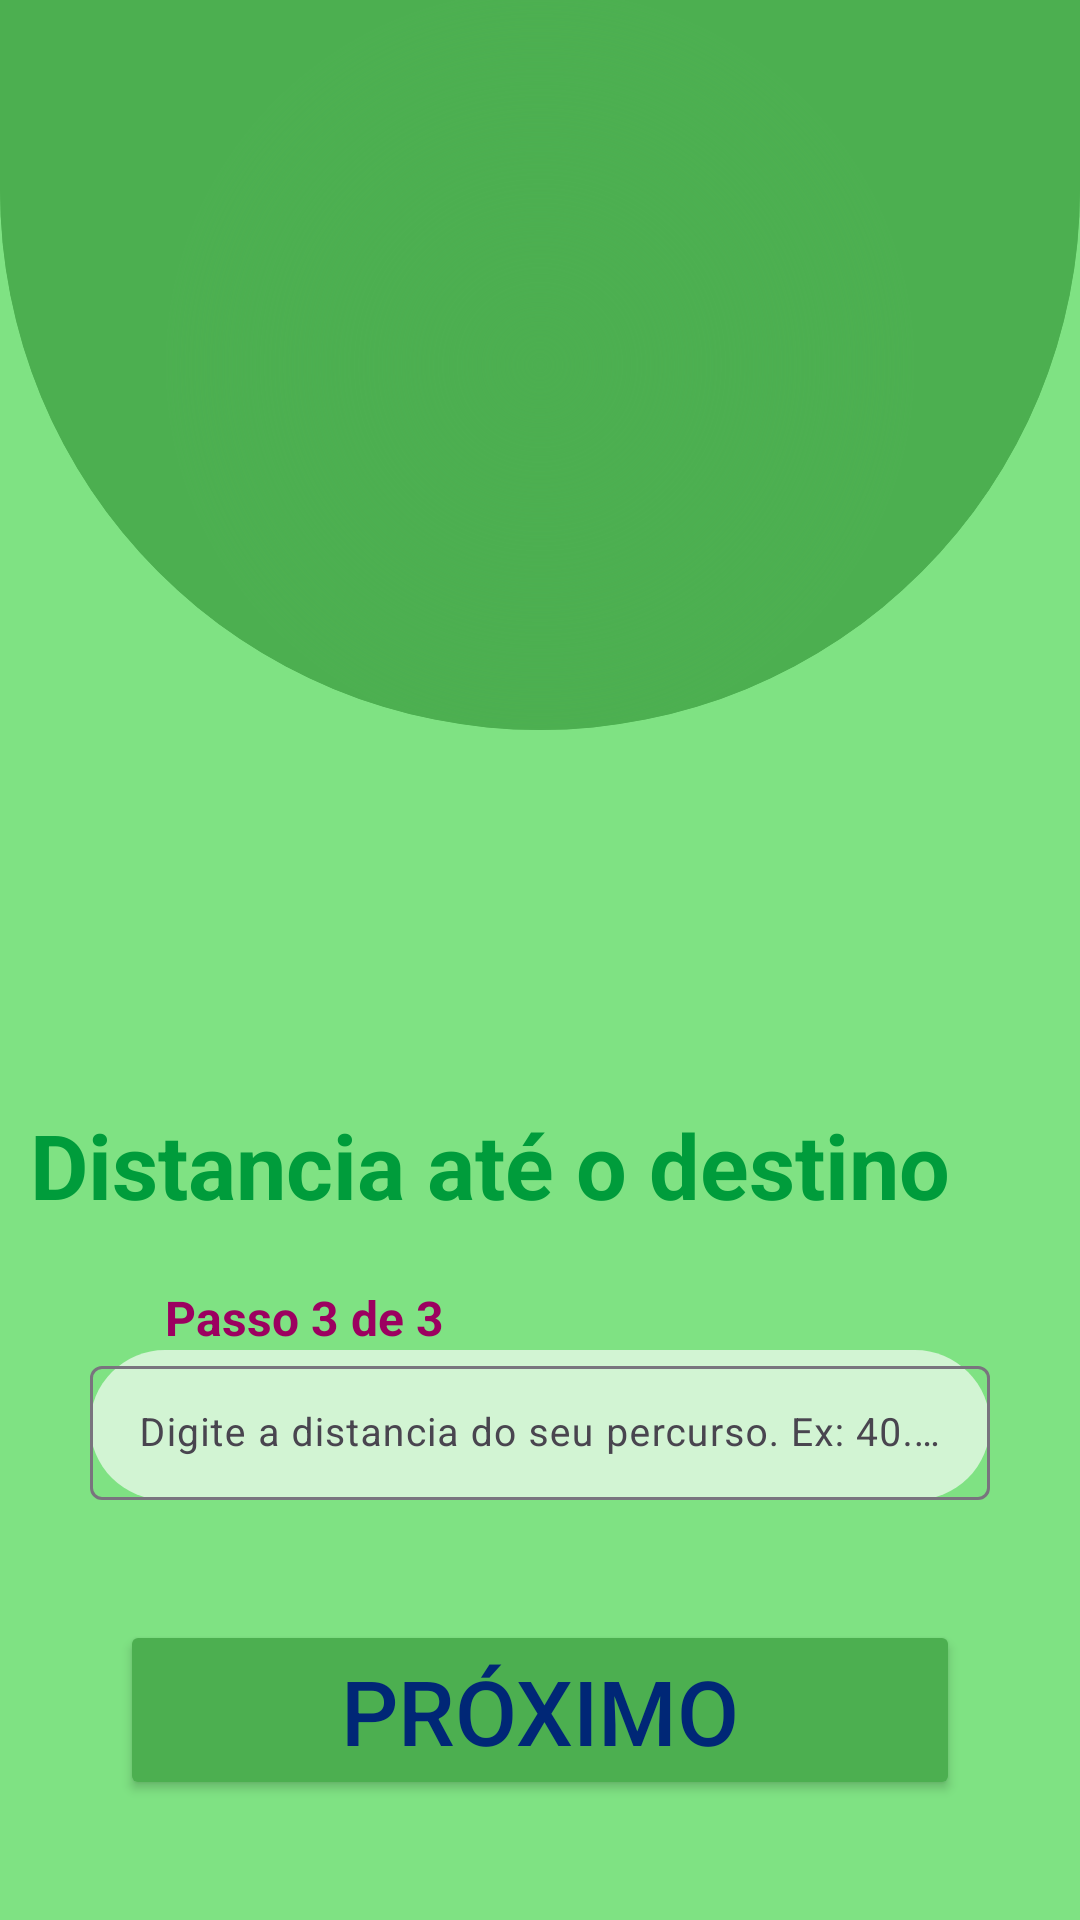

The Android layout XML behind this screen, and the referenced resources:
<!-- AndroidManifest.xml: application theme Theme.Des1_Fuel_Calculation -->
<!-- res/layout/dist_destino.xml -->
<?xml version="1.0" encoding="utf-8"?>
<androidx.constraintlayout.widget.ConstraintLayout xmlns:android="http://schemas.android.com/apk/res/android"
    xmlns:app="http://schemas.android.com/apk/res-auto"
    xmlns:tools="http://schemas.android.com/tools"
    android:id="@+id/main"
    android:layout_width="match_parent"
    android:layout_height="match_parent"
    android:background="@color/colorThemeBackground2"
    android:weightSum="100"
    tools:context=".MainActivity">

    <androidx.constraintlayout.widget.ConstraintLayout
        android:id="@+id/linearLayout"
        android:layout_width="match_parent"
        android:layout_height="0dp"
        android:background="@drawable/bordas_arredondadas"
        android:clipToOutline="true"
        app:layout_constraintBottom_toTopOf="@id/constraint_2"
        app:layout_constraintEnd_toEndOf="parent"
        app:layout_constraintHeight_percent="0.38"
        app:layout_constraintStart_toStartOf="parent"
        app:layout_constraintTop_toTopOf="parent">

        <androidx.constraintlayout.widget.ConstraintLayout
            android:layout_width="match_parent"
            android:layout_height="0dp"
            android:layout_marginStart="0dp"
            app:layout_constraintBottom_toBottomOf="parent"
            app:layout_constraintEnd_toEndOf="parent"
            app:layout_constraintStart_toStartOf="parent"
            app:layout_constraintTop_toTopOf="parent">

            <ImageView
                android:id="@+id/icone1"
                android:layout_width="match_parent"
                android:layout_height="0dp"
                android:scaleType="fitCenter"
                android:src="@drawable/cars2"
                app:layout_constraintBottom_toBottomOf="parent"
                app:layout_constraintEnd_toEndOf="parent"
                app:layout_constraintStart_toStartOf="parent"
                app:layout_constraintTop_toTopOf="parent" />

            <View
                android:layout_width="match_parent"
                android:layout_height="0dp"
                android:background="@drawable/gradient_screen1"
                app:layout_constraintBottom_toBottomOf="parent"
                app:layout_constraintEnd_toEndOf="parent"
                app:layout_constraintStart_toStartOf="parent"
                app:layout_constraintTop_toTopOf="parent" />

        </androidx.constraintlayout.widget.ConstraintLayout>
    </androidx.constraintlayout.widget.ConstraintLayout>

    <androidx.constraintlayout.widget.ConstraintLayout
        android:id="@+id/constraint_2"
        android:layout_width="match_parent"
        android:layout_height="0dp"
        app:layout_constraintBottom_toTopOf="@id/butao"
        app:layout_constraintEnd_toEndOf="parent"
        app:layout_constraintStart_toStartOf="parent"
        app:layout_constraintTop_toBottomOf="@id/linearLayout">
        
        <TextView
            android:id="@+id/Titulo"
            android:layout_width="match_parent"
            android:layout_height="0dp"
            android:layout_marginStart="10dp"
            android:layout_marginTop="30dp"
            android:gravity="bottom"
            android:text="Distancia até o destino"
            android:textAlignment="left"
            android:textColor="@color/colorPrimary"
            android:textSize="30sp"
            android:textStyle="bold"
            app:flow_verticalAlign="bottom"
            app:layout_constraintBottom_toTopOf="@id/textView"
            app:layout_constraintEnd_toEndOf="parent"
            app:layout_constraintStart_toStartOf="parent"
            app:layout_constraintTop_toTopOf="parent" />

        <TextView
            android:id="@+id/textView"
            android:layout_width="match_parent"
            android:layout_height="wrap_content"
            android:layout_marginStart="55dp"
            android:layout_marginTop="20dp"
            android:gravity="bottom"
            android:text="Passo 3 de 3"
            android:textAlignment="left"
            android:textColor="@color/colorTextAlarm"
            android:textSize="16sp"
            android:textStyle="bold"
            app:layout_constraintBottom_toTopOf="@id/innputbox"
            app:layout_constraintEnd_toEndOf="parent"
            app:layout_constraintStart_toStartOf="parent"
            app:layout_constraintTop_toBottomOf="@+id/Titulo" />

        <com.google.android.material.textfield.TextInputLayout
            android:id="@+id/innputbox"
            android:layout_width="match_parent"
            android:layout_height="50dp"
            android:layout_marginStart="30dp"
            android:layout_marginEnd="30dp"
            android:background="@drawable/bdas_redondas_bgnd"
            app:layout_constraintBottom_toBottomOf="parent"
            app:layout_constraintEnd_toEndOf="parent"
            app:layout_constraintStart_toStartOf="parent"
            app:layout_constraintTop_toBottomOf="@id/textView"
            tools:layout_editor_absoluteX="165dp"
            tools:layout_editor_absoluteY="214dp">

            <com.google.android.material.textfield.TextInputEditText
                android:layout_width="match_parent"
                android:layout_height="match_parent"
                android:gravity="center"
                android:hint="Digite a distancia do seu percurso. Ex: 40.0 km"
                android:inputType="numberDecimal"
                android:textSize="13sp" />
        </com.google.android.material.textfield.TextInputLayout>


    </androidx.constraintlayout.widget.ConstraintLayout>

    <Button
        android:id="@+id/butao"
        android:layout_width="match_parent"
        android:layout_height="60dp"
        android:layout_margin="40dp"
        android:backgroundTint="@color/colorThemeBackground"
        android:text="Próximo"
        android:textColor="@color/colorPrimaryDark"
        android:textSize="30sp"
        app:layout_constraintBottom_toBottomOf="parent"
        app:layout_constraintEnd_toEndOf="parent"
        app:layout_constraintStart_toStartOf="parent"
        app:layout_constraintTop_toBottomOf="@id/constraint_2" />
</androidx.constraintlayout.widget.ConstraintLayout>
<!-- resources referenced by this layout -->
<resources>
  <color name="colorPrimary">#009C3B</color>
  <color name="colorPrimaryDark">#002776</color>
  <color name="colorTextAlarm">#9C0060</color>
  <color name="colorThemeBackground">#4CAF50</color>
  <color name="colorThemeBackground2">#7fe283</color>
  <!-- drawable bdas_redondas_bgnd (drawable) -->
  <?xml version="1.0" encoding="utf-8"?>
  <shape xmlns:android="http://schemas.android.com/apk/res/android">
      <solid android:color="@color/colorThemeBackground3" /> 
      <corners android:radius="90dp" /> 
  </shape>
  <!-- drawable bordas_arredondadas (drawable) -->
  <?xml version="1.0" encoding="utf-8"?>
  <shape xmlns:android="http://schemas.android.com/apk/res/android"
      android:shape="rectangle"
      >
      <solid android:color="@color/colorThemeBackground" /> 
      <corners
          android:bottomLeftRadius="500dp"
          android:bottomRightRadius="500dp" />
      
  </shape>
  <!-- drawable gradient_screen1 (drawable) -->
  <?xml version="1.0" encoding="utf-8"?>
  <shape xmlns:android="http://schemas.android.com/apk/res/android">
      <gradient
          android:centerX="50%"
          android:centerY="50%"
          android:endColor="@color/colorThemeBackground"
          android:gradientRadius="125dp"
          android:startColor="@android:color/transparent"
          android:type="radial" />
  </shape>
  
  
  <style name="Theme.Des1_Fuel_Calculation" parent="Base.Theme.Des1_Fuel_Calculation" />
  <color name="colorThemeBackground3">#d2f4d3</color>
  <style name="Base.Theme.Des1_Fuel_Calculation" parent="Theme.Material3.DayNight.NoActionBar">
          
          
      </style>
</resources>
